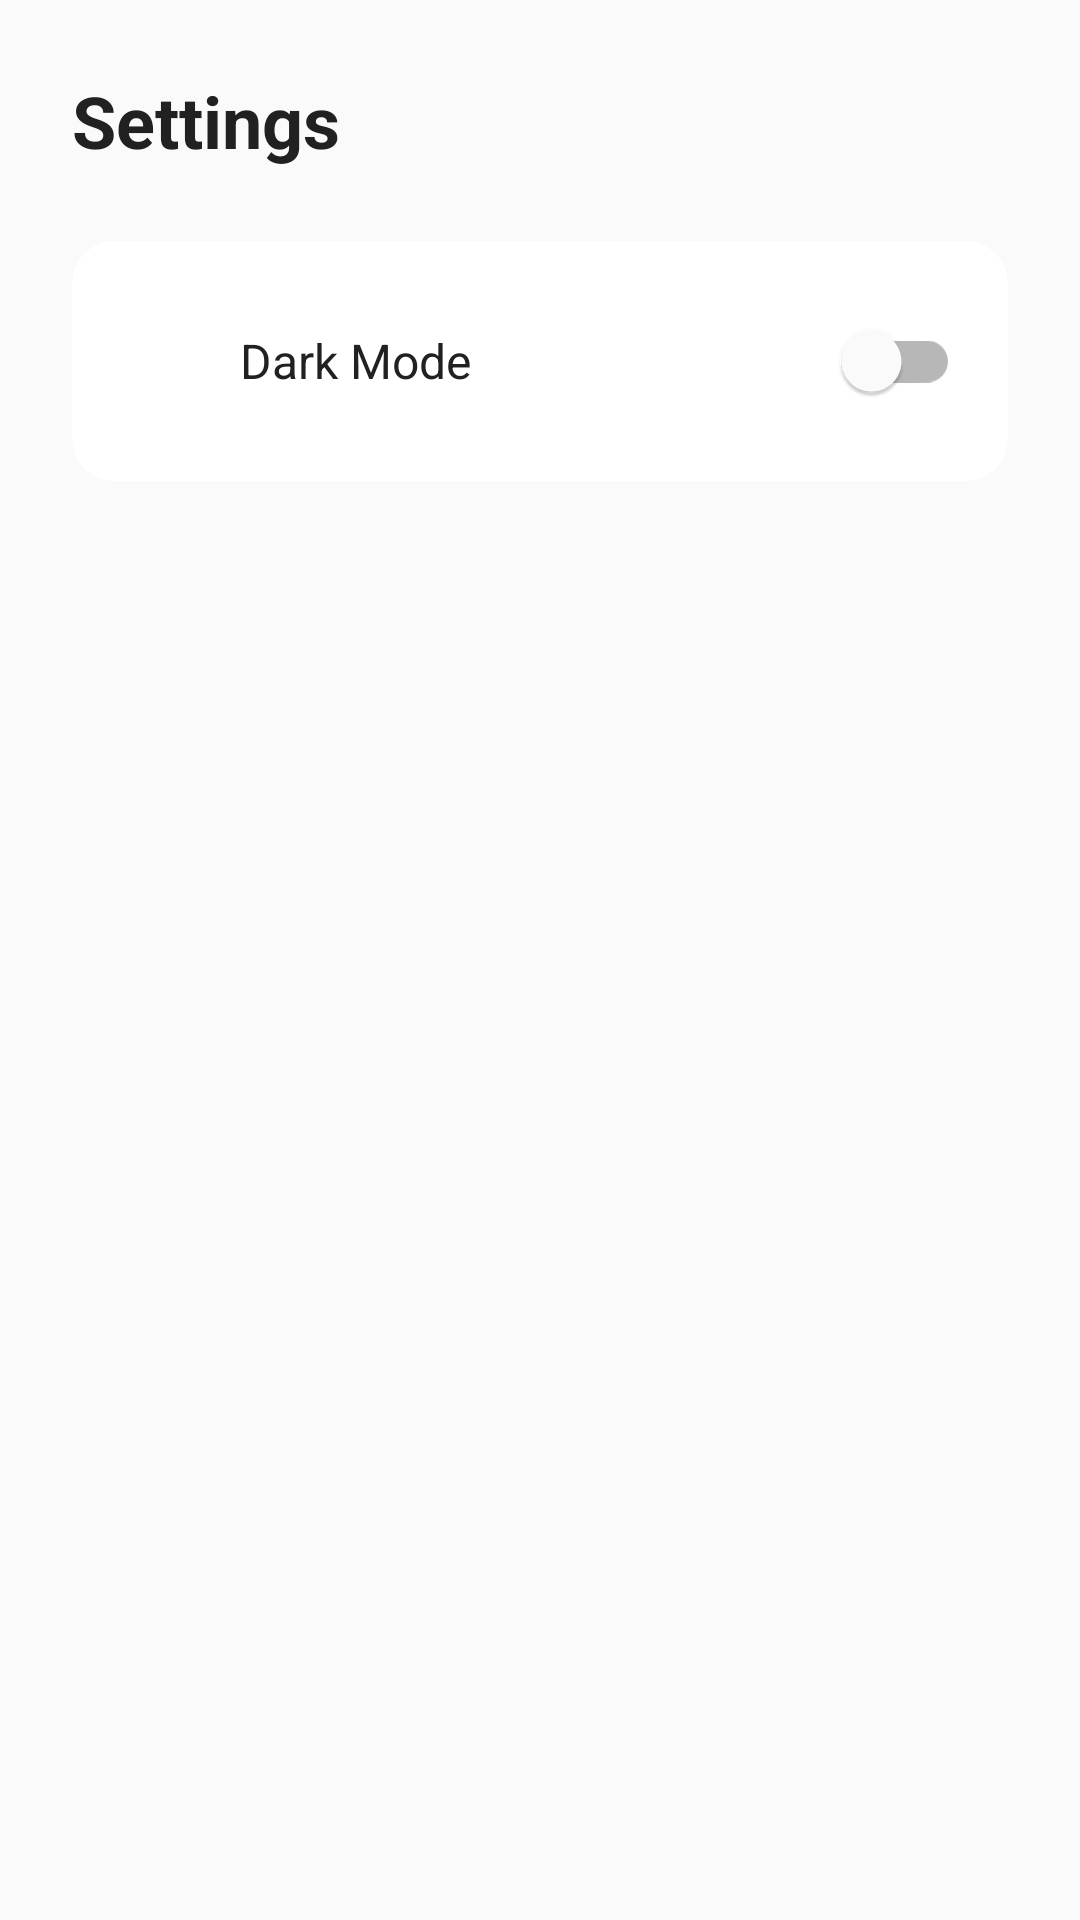

Android layout source for this screen:
<!-- AndroidManifest.xml: application theme Theme.TravelMeet -->
<!-- res/layout/fragment_settings.xml -->
<?xml version="1.0" encoding="utf-8"?>
<LinearLayout
    xmlns:android="http://schemas.android.com/apk/res/android"
    xmlns:app="http://schemas.android.com/apk/res-auto"
    android:layout_width="match_parent"
    android:layout_height="match_parent"
    android:background="@color/background"
    android:orientation="vertical"
    android:padding="@dimen/spacing_lg">

    <TextView
        android:layout_width="wrap_content"
        android:layout_height="wrap_content"
        android:text="@string/settings"
        android:textColor="@color/text_primary"
        android:textSize="24sp"
        android:textStyle="bold" />

    
    <com.google.android.material.card.MaterialCardView
        android:layout_width="match_parent"
        android:layout_height="wrap_content"
        android:layout_marginTop="@dimen/spacing_lg"
        app:cardBackgroundColor="@color/surface"
        app:cardCornerRadius="@dimen/corner_radius_button"
        app:cardElevation="0dp">

        <LinearLayout
            android:layout_width="match_parent"
            android:layout_height="wrap_content"
            android:gravity="center_vertical"
            android:orientation="horizontal"
            android:padding="@dimen/spacing_md">

            <ImageView
                android:layout_width="24dp"
                android:layout_height="24dp"
                android:src="@drawable/ic_settings"
                app:tint="@color/primary"
                android:contentDescription="Theme" />

            <TextView
                android:layout_width="0dp"
                android:layout_height="wrap_content"
                android:layout_marginStart="@dimen/spacing_md"
                android:layout_weight="1"
                android:text="@string/dark_mode"
                android:textColor="@color/text_primary"
                android:textSize="16sp" />

            <com.google.android.material.switchmaterial.SwitchMaterial
                android:id="@+id/switch_dark_mode"
                android:layout_width="wrap_content"
                android:layout_height="wrap_content"
                app:trackTintMode="src_in" />
        </LinearLayout>
    </com.google.android.material.card.MaterialCardView>

</LinearLayout>
<!-- resources referenced by this layout -->
<resources>
  <color name="background">#FAFAFA</color>
  <color name="primary">#2196F3</color>
  <color name="surface">#FFFFFF</color>
  <color name="text_primary">#212121</color>
  <dimen name="corner_radius_button">14dp</dimen>
  <dimen name="spacing_lg">24dp</dimen>
  <dimen name="spacing_md">16dp</dimen>
  <string name="dark_mode">Dark Mode</string>
  <string name="settings">Settings</string>
  <style name="Theme.TravelMeet" parent="Theme.MaterialComponents.DayNight.NoActionBar">
          <item name="colorPrimary">@color/primary</item>
          <item name="colorPrimaryDark">@color/primary_dark</item>
          <item name="colorOnPrimary">@color/white</item>
          <item name="colorSecondary">@color/primary_light</item>
          <item name="colorOnSecondary">@color/white</item>
          <item name="android:colorBackground">@color/background</item>
          <item name="colorSurface">@color/surface</item>
          <item name="colorOnSurface">@color/text_primary</item>
          <item name="colorError">@color/error</item>
          <item name="android:statusBarColor">@color/status_bar</item>
          <item name="android:navigationBarColor">@color/background</item>
          <item name="android:textColorPrimary">@color/text_primary</item>
          <item name="android:textColorSecondary">@color/text_secondary</item>
          <item name="android:textColorHint">@color/text_hint</item>
      </style>
  <color name="primary_dark">#1976D2</color>
  <color name="white">#FFFFFF</color>
  <color name="primary_light">#64B5F6</color>
  <color name="error">#F44336</color>
  <color name="status_bar">#1976D2</color>
  <color name="text_secondary">#757575</color>
  <color name="text_hint">#9E9E9E</color>
</resources>
